The GitHub repository nhi-netzen/b-and-h-robotics contains a labelled image folder "data_cropped" with 10 categories: ca kho, canh cai, canh chua, com trang, dau hu sot ca, ga chien, rau muong xao, thit kho, thit kho trung, trung chien. Examples follow, each with its label.

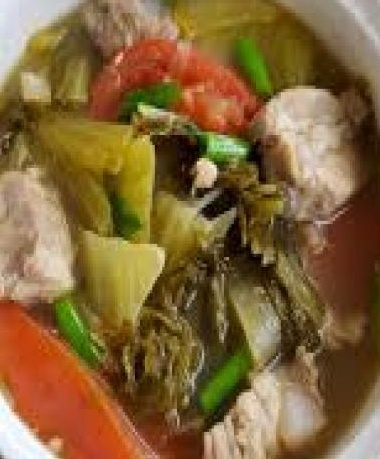
Label: canh chua

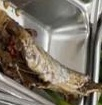
Label: ca kho

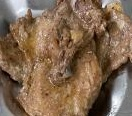
Label: thit kho

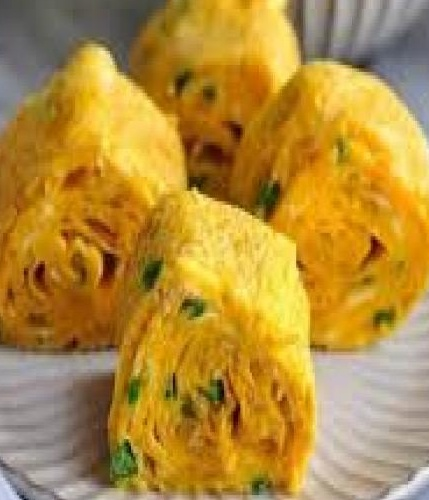
Label: trung chien

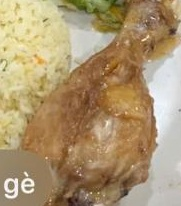
Label: ga chien

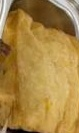
Label: dau hu sot ca
